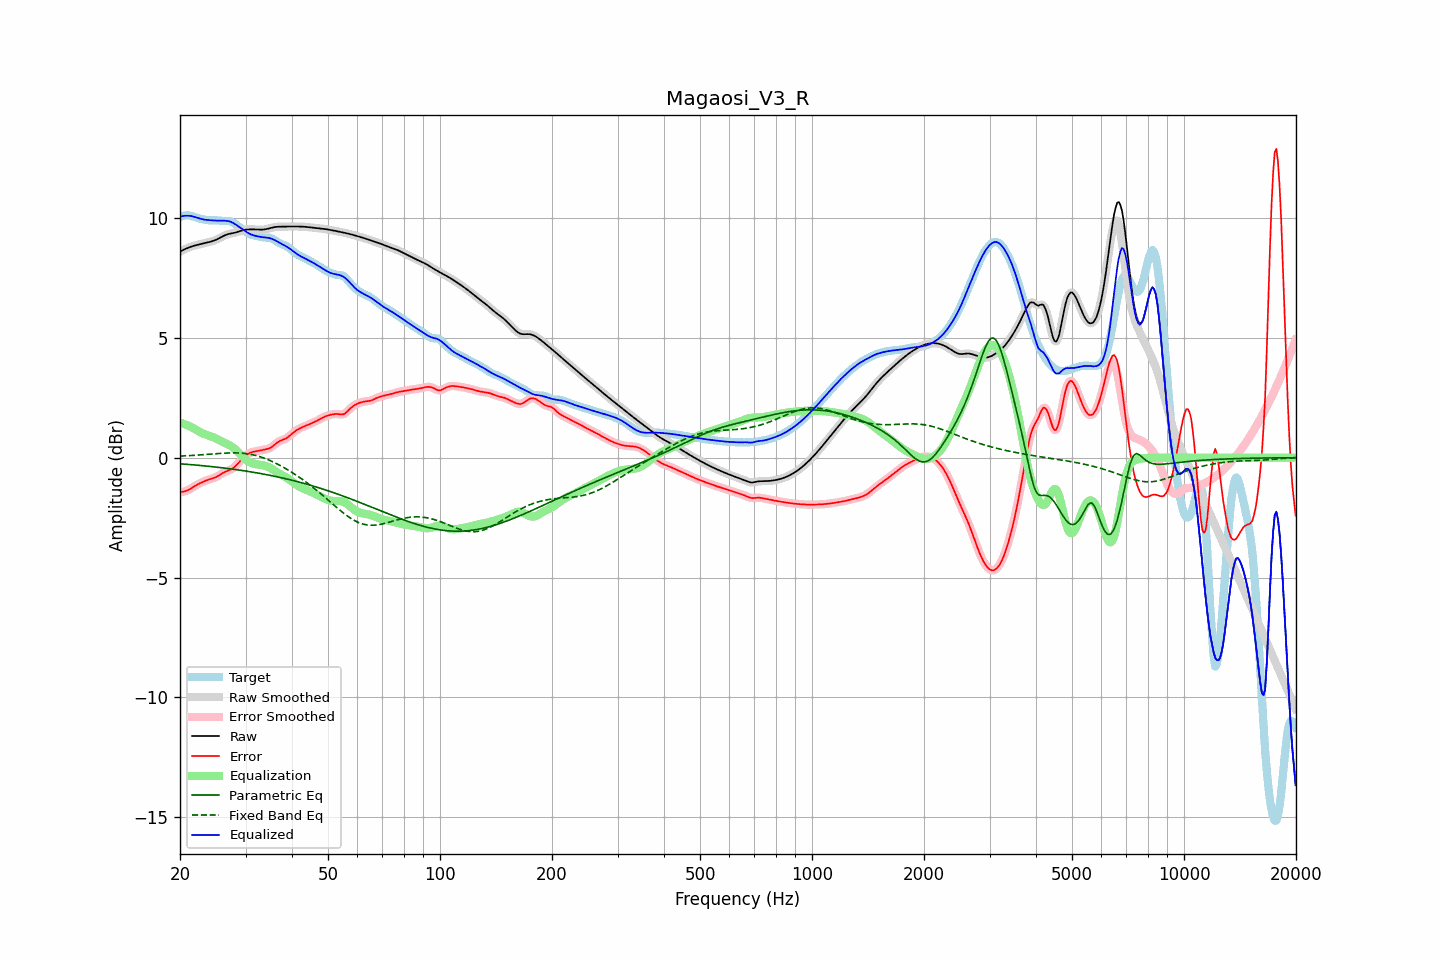

Source data for this figure (header and first rows):
frequency, raw, error, smoothed, error_smoothed, equalization, parametric_eq, fixed_band_eq, equalized_raw, equalized_smoothed, target
20.00, 8.60, -1.45, 8.60, -1.44, 1.46, -0.26, 0.06, 10.06, 10.06, 10.05
20.20, 8.63, -1.43, 8.63, -1.43, 1.44, -0.26, 0.07, 10.07, 10.07, 10.06
20.40, 8.67, -1.42, 8.67, -1.42, 1.42, -0.27, 0.07, 10.08, 10.08, 10.08
20.61, 8.70, -1.40, 8.70, -1.40, 1.39, -0.27, 0.07, 10.09, 10.09, 10.10
20.81, 8.73, -1.38, 8.73, -1.38, 1.37, -0.28, 0.08, 10.09, 10.09, 10.11
21.02, 8.75, -1.35, 8.76, -1.35, 1.34, -0.28, 0.08, 10.09, 10.09, 10.11
21.23, 8.78, -1.32, 8.78, -1.32, 1.31, -0.29, 0.09, 10.09, 10.09, 10.10
21.44, 8.80, -1.28, 8.80, -1.28, 1.28, -0.29, 0.09, 10.08, 10.08, 10.08
21.66, 8.83, -1.24, 8.83, -1.24, 1.24, -0.30, 0.09, 10.06, 10.06, 10.06
21.87, 8.85, -1.19, 8.85, -1.19, 1.20, -0.30, 0.10, 10.05, 10.04, 10.04
22.09, 8.86, -1.15, 8.86, -1.15, 1.16, -0.31, 0.10, 10.02, 10.02, 10.02
22.31, 8.88, -1.12, 8.88, -1.12, 1.12, -0.32, 0.11, 10.00, 10.00, 10.00
22.54, 8.90, -1.08, 8.90, -1.08, 1.08, -0.32, 0.11, 9.98, 9.98, 9.98
22.76, 8.91, -1.05, 8.91, -1.05, 1.05, -0.33, 0.12, 9.96, 9.96, 9.96
22.99, 8.93, -1.02, 8.93, -1.02, 1.02, -0.33, 0.12, 9.95, 9.95, 9.95
23.22, 8.94, -0.99, 8.94, -0.99, 0.99, -0.34, 0.13, 9.93, 9.93, 9.93
23.45, 8.96, -0.96, 8.96, -0.96, 0.96, -0.35, 0.13, 9.92, 9.92, 9.92
23.69, 8.97, -0.94, 8.97, -0.94, 0.94, -0.35, 0.14, 9.92, 9.92, 9.91
23.92, 8.99, -0.91, 8.99, -0.91, 0.92, -0.36, 0.14, 9.91, 9.91, 9.91
24.16, 9.01, -0.89, 9.01, -0.89, 0.89, -0.37, 0.15, 9.90, 9.90, 9.90
24.40, 9.03, -0.87, 9.03, -0.87, 0.87, -0.38, 0.15, 9.90, 9.90, 9.90
24.65, 9.05, -0.85, 9.05, -0.85, 0.84, -0.38, 0.16, 9.90, 9.90, 9.90
24.89, 9.08, -0.82, 9.08, -0.82, 0.81, -0.39, 0.16, 9.89, 9.89, 9.90
25.14, 9.11, -0.79, 9.11, -0.79, 0.78, -0.40, 0.17, 9.89, 9.89, 9.90
25.39, 9.14, -0.75, 9.14, -0.75, 0.75, -0.41, 0.17, 9.89, 9.89, 9.89
25.65, 9.18, -0.71, 9.18, -0.71, 0.71, -0.41, 0.18, 9.89, 9.89, 9.89
25.91, 9.21, -0.67, 9.21, -0.67, 0.67, -0.42, 0.18, 9.89, 9.89, 9.88
26.16, 9.25, -0.63, 9.25, -0.63, 0.64, -0.43, 0.19, 9.89, 9.89, 9.87
26.43, 9.28, -0.59, 9.28, -0.59, 0.61, -0.44, 0.19, 9.89, 9.89, 9.87
26.69, 9.30, -0.57, 9.30, -0.57, 0.58, -0.45, 0.19, 9.88, 9.88, 9.87
26.96, 9.33, -0.54, 9.33, -0.54, 0.54, -0.45, 0.20, 9.87, 9.87, 9.87
27.23, 9.34, -0.52, 9.34, -0.51, 0.51, -0.46, 0.20, 9.85, 9.85, 9.86
27.50, 9.36, -0.48, 9.36, -0.48, 0.47, -0.47, 0.20, 9.83, 9.83, 9.84
27.77, 9.37, -0.44, 9.37, -0.44, 0.42, -0.48, 0.20, 9.79, 9.79, 9.81
28.05, 9.38, -0.39, 9.38, -0.38, 0.37, -0.49, 0.20, 9.75, 9.76, 9.77
28.33, 9.40, -0.32, 9.40, -0.32, 0.31, -0.50, 0.20, 9.71, 9.71, 9.72
28.62, 9.42, -0.25, 9.42, -0.25, 0.25, -0.51, 0.20, 9.67, 9.67, 9.67
28.90, 9.44, -0.17, 9.45, -0.17, 0.18, -0.52, 0.19, 9.62, 9.62, 9.62
29.19, 9.47, -0.10, 9.47, -0.10, 0.11, -0.53, 0.19, 9.57, 9.57, 9.57
29.48, 9.49, -0.03, 9.49, -0.03, 0.04, -0.54, 0.18, 9.53, 9.52, 9.52
29.78, 9.50, 0.03, 9.50, 0.03, -0.03, -0.55, 0.18, 9.48, 9.48, 9.47
30.08, 9.51, 0.09, 9.51, 0.09, -0.08, -0.56, 0.17, 9.43, 9.43, 9.42
30.38, 9.52, 0.14, 9.52, 0.14, -0.13, -0.57, 0.16, 9.39, 9.39, 9.38
30.68, 9.52, 0.18, 9.52, 0.18, -0.17, -0.58, 0.15, 9.35, 9.35, 9.34
30.99, 9.52, 0.21, 9.52, 0.21, -0.21, -0.59, 0.14, 9.32, 9.32, 9.31
31.30, 9.52, 0.24, 9.52, 0.24, -0.23, -0.60, 0.12, 9.29, 9.29, 9.29
31.61, 9.52, 0.25, 9.52, 0.25, -0.25, -0.61, 0.11, 9.27, 9.27, 9.27
31.93, 9.52, 0.26, 9.52, 0.26, -0.27, -0.62, 0.09, 9.25, 9.25, 9.26
32.24, 9.52, 0.27, 9.52, 0.27, -0.28, -0.64, 0.08, 9.24, 9.24, 9.24
32.57, 9.51, 0.29, 9.51, 0.29, -0.29, -0.65, 0.06, 9.22, 9.22, 9.23
32.89, 9.51, 0.30, 9.51, 0.30, -0.30, -0.66, 0.04, 9.21, 9.21, 9.21
33.22, 9.51, 0.32, 9.51, 0.31, -0.31, -0.67, 0.01, 9.20, 9.20, 9.20
33.55, 9.52, 0.33, 9.52, 0.33, -0.32, -0.69, -0.01, 9.19, 9.19, 9.19
33.89, 9.53, 0.34, 9.53, 0.34, -0.34, -0.70, -0.04, 9.19, 9.19, 9.18
34.23, 9.54, 0.36, 9.54, 0.36, -0.36, -0.71, -0.06, 9.18, 9.18, 9.18
34.57, 9.56, 0.38, 9.56, 0.38, -0.39, -0.72, -0.09, 9.17, 9.17, 9.18
34.92, 9.58, 0.40, 9.58, 0.41, -0.42, -0.74, -0.12, 9.15, 9.15, 9.17
35.27, 9.59, 0.44, 9.59, 0.44, -0.46, -0.75, -0.15, 9.13, 9.13, 9.15
35.62, 9.61, 0.49, 9.61, 0.50, -0.50, -0.76, -0.18, 9.11, 9.11, 9.11
35.97, 9.62, 0.55, 9.62, 0.55, -0.55, -0.78, -0.21, 9.07, 9.07, 9.07
... 635 more rows
